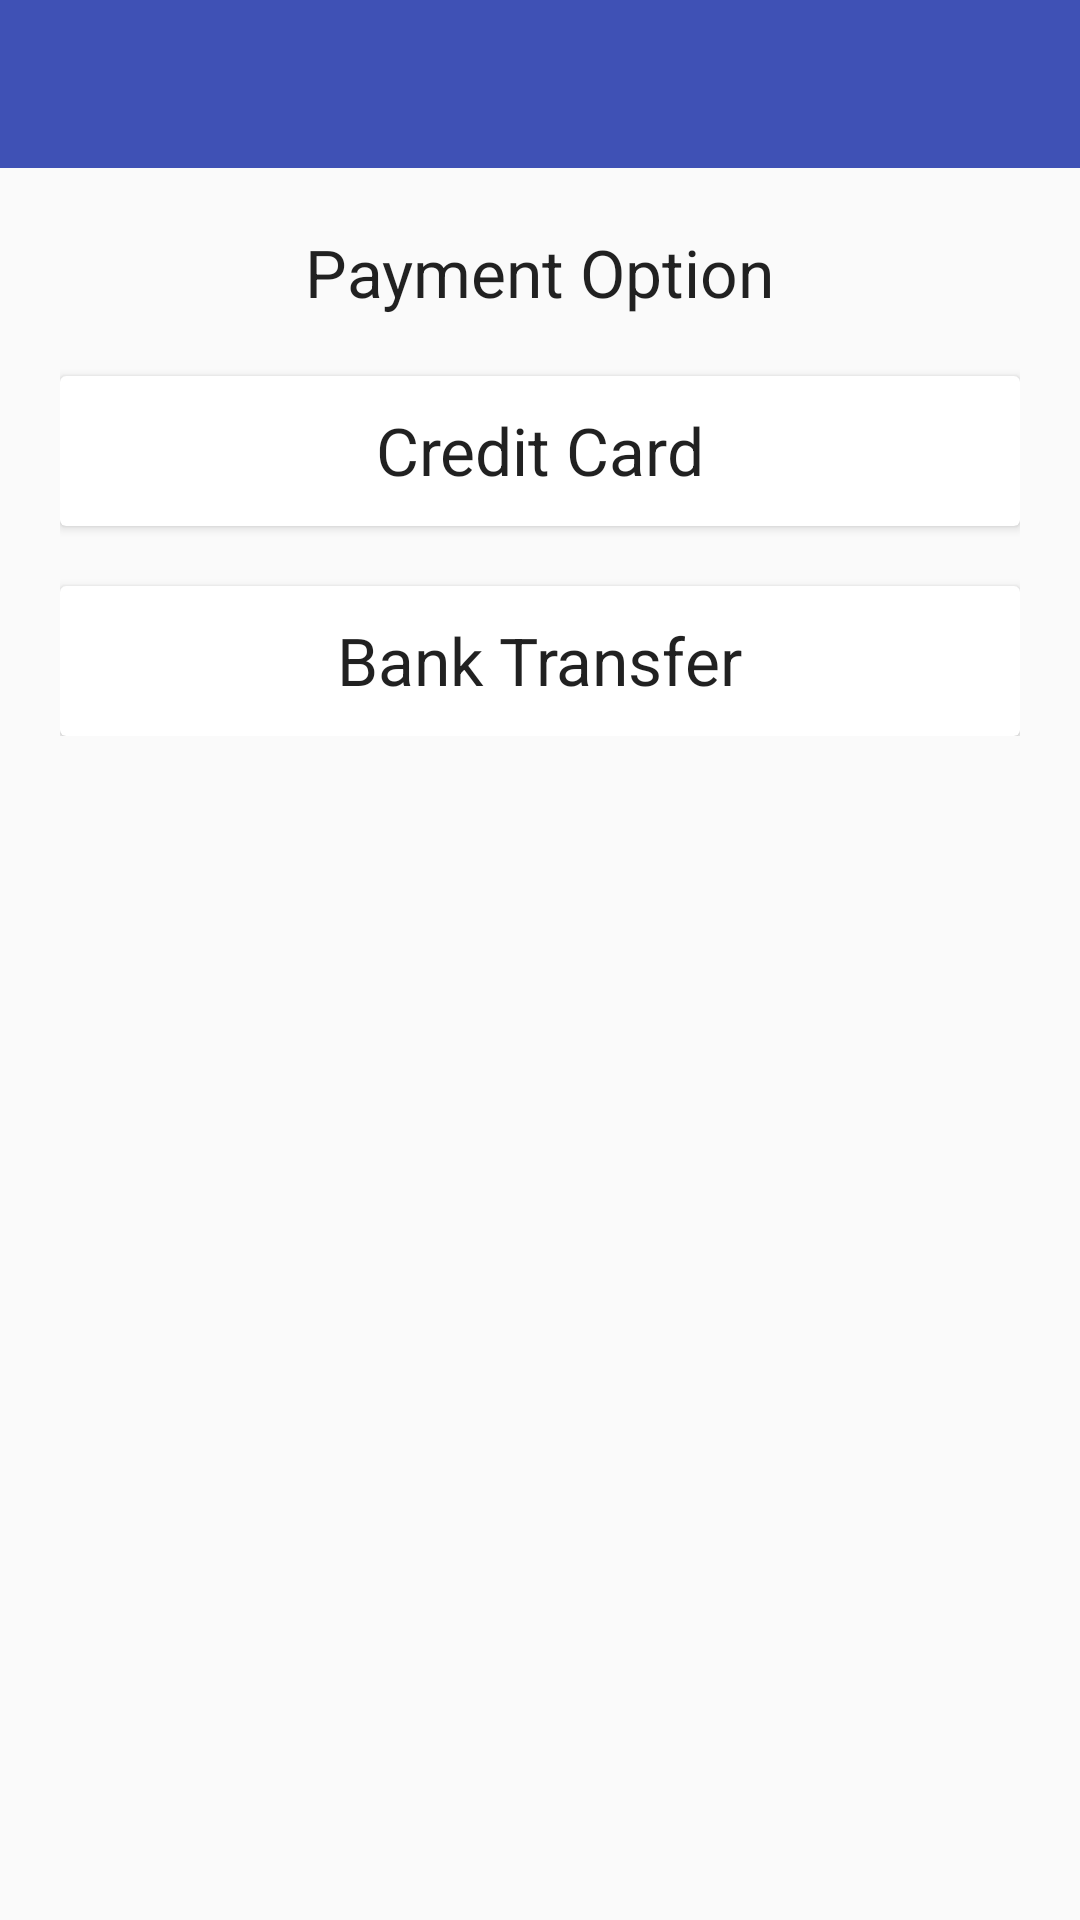

Write the Android layout XML for this screen, with the resource values it uses.
<!-- AndroidManifest.xml: application theme AppTheme -->
<!-- res/layout/activity_payment.xml -->
<?xml version="1.0" encoding="utf-8"?>
<RelativeLayout xmlns:android="http://schemas.android.com/apk/res/android"
    xmlns:tools="http://schemas.android.com/tools"
    android:layout_width="match_parent"
    android:layout_height="match_parent"
    tools:context="com.example.mubarak.tiket.PaymentActivity">
    <include
        android:id="@+id/tool_bar"
        layout="@layout/tool_bar"
        android:layout_height="wrap_content"
        android:layout_width="match_parent"
        />
    <ScrollView
        android:layout_below="@+id/tool_bar"
        android:id="@+id/sv1"
        android:layout_width="match_parent"
        android:layout_height="wrap_content">

        <LinearLayout
            android:layout_below="@+id/sv1"
            android:layout_width="match_parent"
            android:layout_height="wrap_content"
            android:orientation="vertical"
            android:layout_margin="20dp">
            <TextView
                android:id="@+id/paymentTitle"
                android:layout_width="wrap_content"
                android:layout_height="wrap_content"
                android:textAppearance="?android:attr/textAppearanceLarge"
                android:text="Payment Option"
                android:layout_alignParentTop="true"
                android:layout_centerHorizontal="true"
                android:layout_gravity="center_horizontal" />
            <android.support.v7.widget.CardView
                android:layout_marginTop="20dp"
                android:layout_height="wrap_content"
                android:layout_width="match_parent">

                <TextView
                    android:layout_width="wrap_content"
                    android:padding="10dp"
                    android:layout_height="50dp"
                    android:text="Credit Card"
                    android:textAppearance="?android:attr/textAppearanceLarge"
                    android:layout_alignParentTop="true"
                    android:layout_centerHorizontal="true"
                    android:layout_gravity="center"/>

            </android.support.v7.widget.CardView>
            <android.support.v7.widget.CardView
                android:layout_marginTop="20dp"
                android:layout_height="50dp"
                android:layout_width="match_parent">

                <TextView
                    android:padding="10dp"
                    android:layout_width="wrap_content"
                    android:layout_height="50dp"
                    android:text="Bank Transfer"
                    android:textAppearance="?android:attr/textAppearanceLarge"
                    android:layout_alignParentTop="true"
                    android:layout_centerHorizontal="true"
                    android:layout_gravity="center"/>

            </android.support.v7.widget.CardView>

        </LinearLayout>
    </ScrollView>



</RelativeLayout>
<!-- res/layout/tool_bar.xml (included above) -->
<?xml version="1.0" encoding="utf-8"?>
<android.support.v7.widget.Toolbar
    android:layout_height="wrap_content"
    android:layout_width="match_parent"
    android:background="@color/colorPrimary"
    android:layout_marginBottom="20dp"
    android:theme="@style/Base.ThemeOverlay.AppCompat.Dark"
    xmlns:android="http://schemas.android.com/apk/res/android" />
<!-- resources referenced by this layout -->
<resources>
  <color name="colorPrimary">#3F51B5</color>
  <style name="AppTheme" parent="Theme.AppCompat.Light.NoActionBar">
          
          <item name="colorPrimary">@color/colorPrimary</item>
          <item name="colorPrimaryDark">@color/colorPrimaryDark</item>
          <item name="colorAccent">@color/colorAccent</item>
      </style>
  <color name="colorPrimaryDark">#303F9F</color>
  <color name="colorAccent">#FF4081</color>
</resources>
